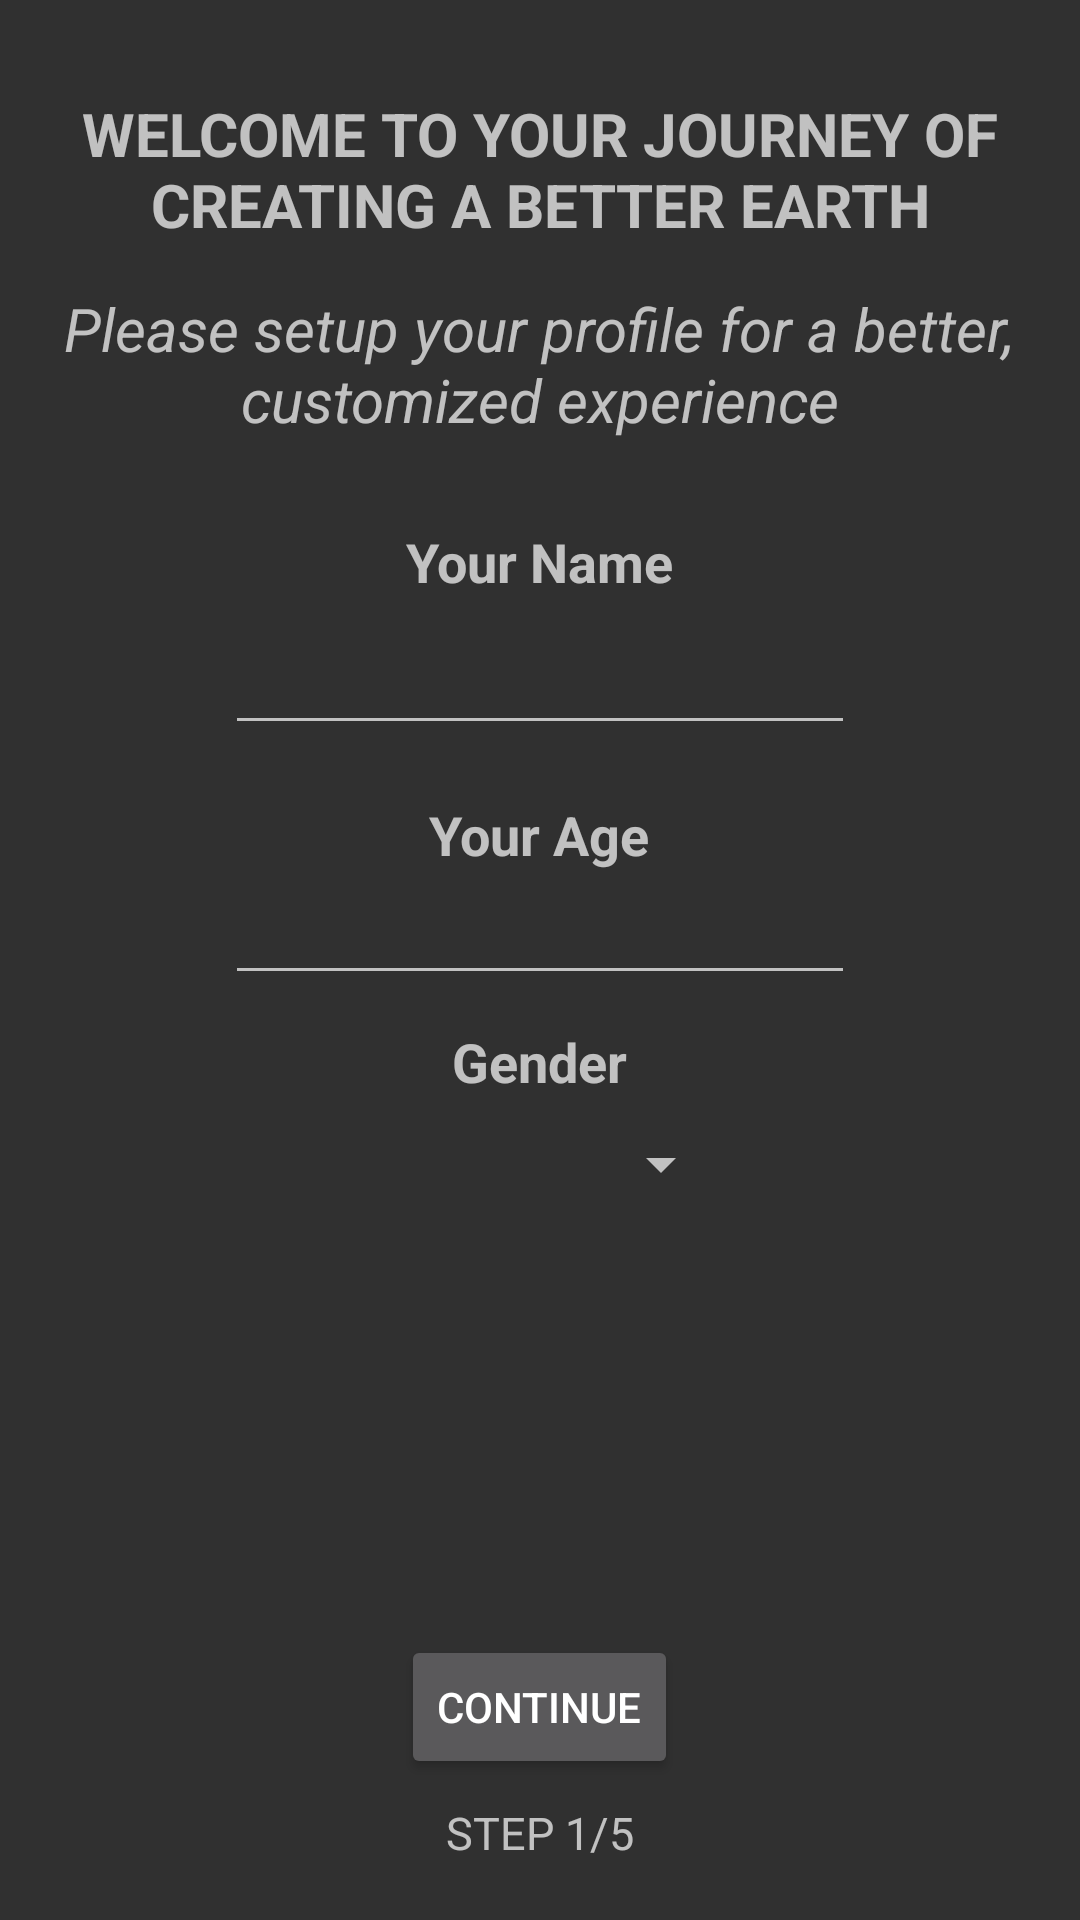

Android layout source for this screen:
<!-- AndroidManifest.xml: application theme Theme.AppCompat -->
<!-- res/layout/activity_survey1.xml -->
<?xml version="1.0" encoding="utf-8"?>
<RelativeLayout xmlns:android="http://schemas.android.com/apk/res/android"
    xmlns:app="http://schemas.android.com/apk/res-auto"
    xmlns:tools="http://schemas.android.com/tools"
    android:layout_width="match_parent"
    android:layout_height="match_parent"
    tools:context=".MainActivity">


    <TextView
        android:id="@+id/title"
        android:layout_width="wrap_content"
        android:layout_height="wrap_content"
        android:layout_alignParentTop="true"
        android:layout_centerHorizontal="true"
        android:layout_marginTop="31dp"
        android:text="@string/survey_title"
        android:textAlignment="center"
        android:textAllCaps="true"
        android:textSize="20dp"
        android:textStyle="bold" />

    <TextView
        android:id="@+id/textView5"
        android:layout_width="356dp"
        android:layout_height="wrap_content"
        android:layout_alignParentTop="true"
        android:layout_marginLeft="15dp"
        android:layout_centerHorizontal="true"
        android:textAlignment="center"
        android:layout_marginTop="96dp"
        android:text="@string/set_up"
        android:textSize="20dp"
        android:textStyle="italic" />

    <TextView
        android:id="@+id/textView6"
        android:layout_width="wrap_content"
        android:layout_height="wrap_content"
        android:layout_alignParentTop="true"
        android:layout_centerHorizontal="true"
        android:layout_marginTop="175dp"
        android:text="@string/enter_name"
        android:textSize="18sp"
        android:textStyle="bold" />

    <EditText
        android:id="@+id/name_of_user"
        android:layout_width="wrap_content"
        android:layout_height="wrap_content"
        android:layout_alignParentTop="true"
        android:layout_centerHorizontal="true"
        android:layout_marginTop="207dp"
        android:ems="10"
        android:inputType="textPersonName" />

    <TextView
        android:id="@+id/textView7"
        android:layout_width="wrap_content"
        android:layout_height="wrap_content"
        android:layout_alignParentTop="true"
        android:layout_centerHorizontal="true"
        android:layout_marginTop="266dp"
        android:text="Your Age"
        android:textSize="18sp"
        android:textStyle="bold" />

    <EditText
        android:id="@+id/age_of_user"
        android:layout_width="wrap_content"
        android:layout_height="wrap_content"

        android:layout_below="@+id/textView7"
        android:layout_centerHorizontal="true"
        android:ems="10"
        android:inputType="textPersonName" />

    <TextView
        android:id="@+id/textView8"
        android:layout_width="wrap_content"
        android:layout_height="wrap_content"
        android:layout_below="@+id/age_of_user"
        android:layout_centerHorizontal="true"
        android:layout_marginTop="10dp"
        android:text="Gender"
        android:textSize="18sp"
        android:textStyle="bold" />

    <Spinner
        android:id="@+id/genderspinner"
        android:layout_width="129dp"
        android:layout_marginTop="10dp"
        android:layout_height="wrap_content"
        android:layout_centerHorizontal="true"
        android:layout_below="@+id/textView8" />

    <Button
        android:id="@+id/continue_button"
        android:layout_width="wrap_content"
        android:layout_height="wrap_content"
        android:layout_alignParentBottom="true"
        android:layout_centerHorizontal="true"
        android:layout_marginBottom="47dp"
        android:text="Continue" />

    <TextView
        android:layout_width="wrap_content"
        android:layout_height="wrap_content"
        android:layout_alignParentBottom="true"
        android:layout_centerHorizontal="true"
        android:layout_marginBottom="19dp"
        android:text="STEP 1/5"
        android:textSize="15dp" />


</RelativeLayout>
<!-- resources referenced by this layout -->
<resources>
  <string name="enter_name">Your Name</string>
  <string name="set_up">Please setup your profile for a better, customized experience</string>
  <string name="survey_title">Welcome to your journey of creating a better Earth</string>
</resources>
